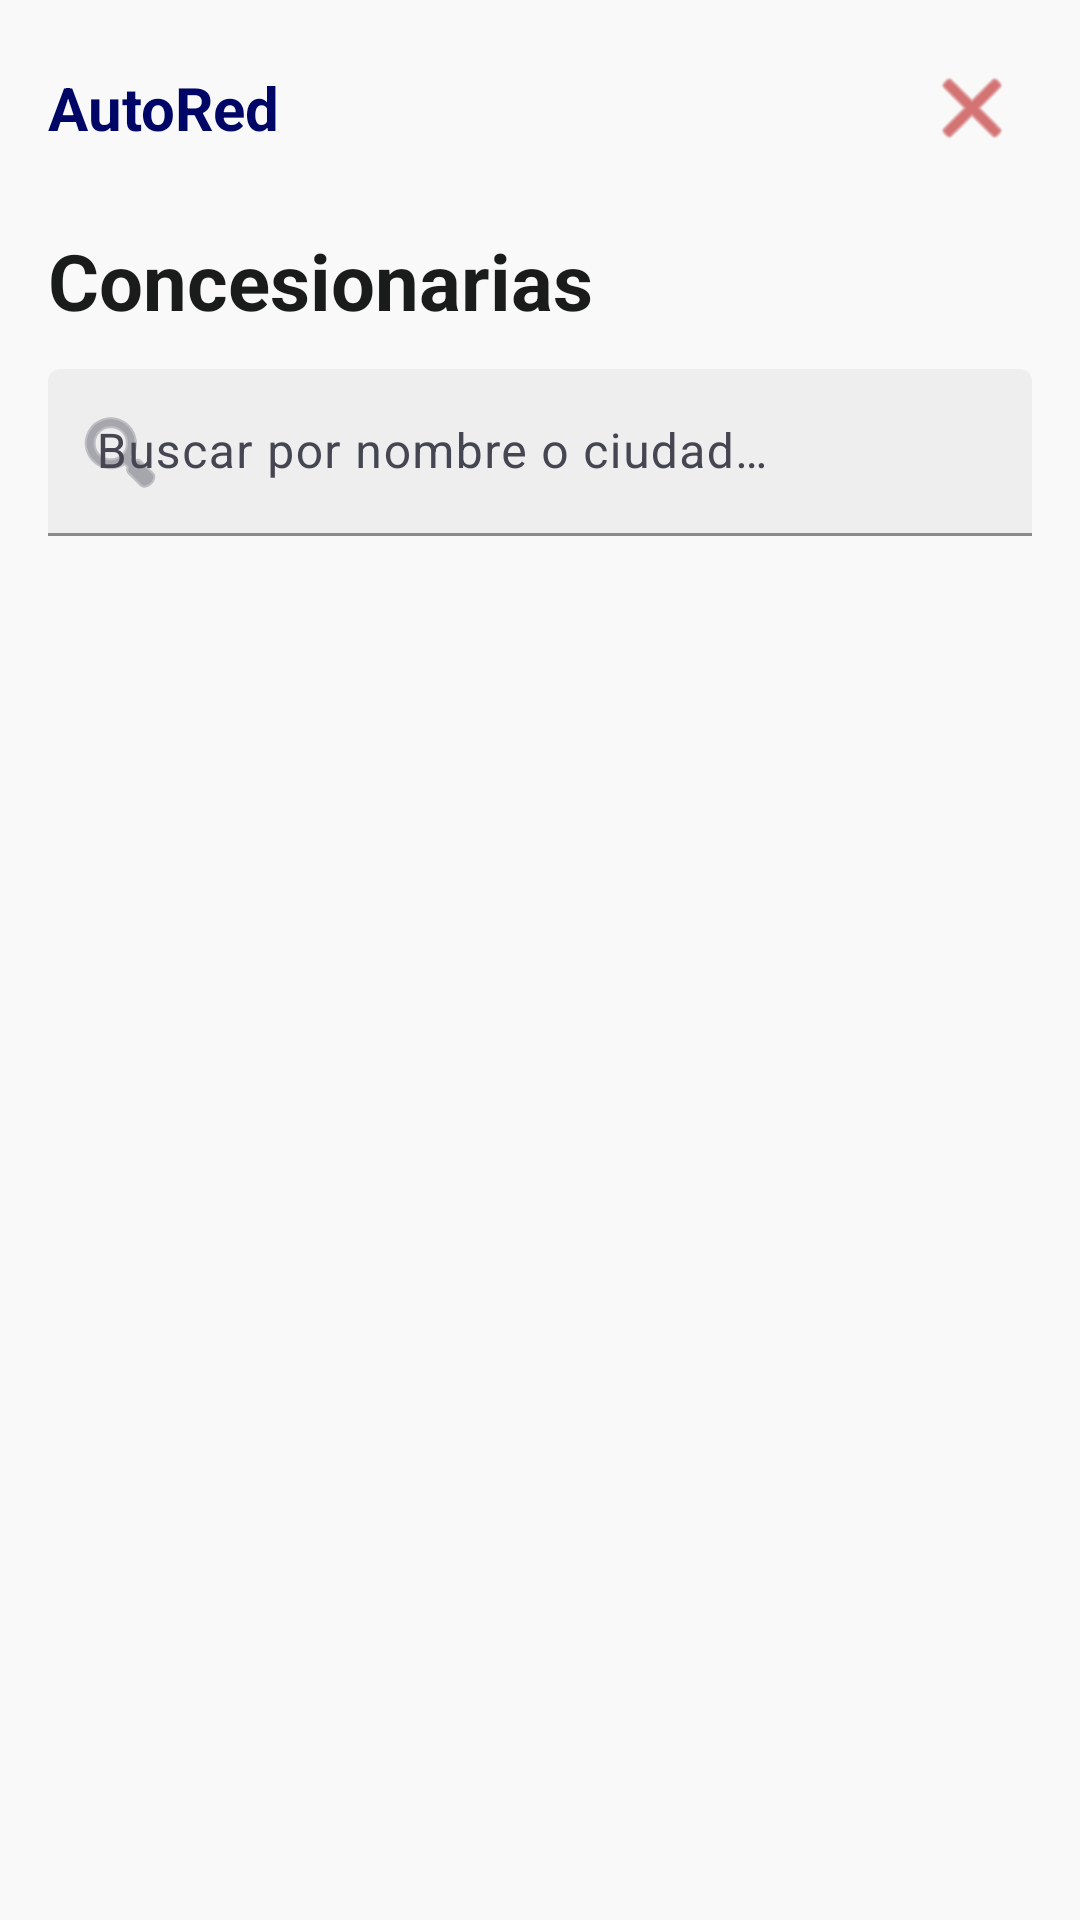

Here is an Android app screen rendered from its layout file. Give the layout XML and the strings, colors and styles it references.
<!-- AndroidManifest.xml: application theme Theme.AutoRed -->
<!-- res/layout/activity_usuario_home.xml -->
<?xml version="1.0" encoding="utf-8"?>
<LinearLayout xmlns:android="http://schemas.android.com/apk/res/android"
    xmlns:app="http://schemas.android.com/apk/res-auto"
    android:layout_width="match_parent"
    android:layout_height="match_parent"
    android:orientation="vertical"
    android:background="@color/background">

    
    <LinearLayout
        android:layout_width="match_parent"
        android:layout_height="56dp"
        android:orientation="horizontal"
        android:gravity="center_vertical"
        android:paddingStart="16dp"
        android:paddingEnd="16dp"
        android:paddingTop="16dp"
        android:background="@color/surface">

        <TextView
            android:layout_width="0dp"
            android:layout_height="wrap_content"
            android:layout_weight="1"
            android:text="@string/app_name"
            android:textColor="@color/primary"
            android:textSize="20sp"
            android:textStyle="bold" />

        <ImageButton
            android:id="@+id/btnLogout"
            android:layout_width="40dp"
            android:layout_height="40dp"
            android:background="?attr/selectableItemBackgroundBorderless"
            android:src="@android:drawable/ic_menu_close_clear_cancel"
            app:tint="@color/error"
            android:contentDescription="Cerrar sesión" />

    </LinearLayout>

    
    <LinearLayout
        android:layout_width="match_parent"
        android:layout_height="wrap_content"
        android:orientation="vertical"
        android:paddingStart="16dp"
        android:paddingEnd="16dp"
        android:paddingTop="20dp"
        android:paddingBottom="12dp">

        <TextView
            android:layout_width="wrap_content"
            android:layout_height="wrap_content"
            android:text="@string/title_concesionarias"
            android:textColor="@color/on_surface"
            android:textSize="26sp"
            android:textStyle="bold" />

        
        <com.google.android.material.textfield.TextInputLayout
            android:id="@+id/tilBuscar"
            style="@style/Widget.Material3.TextInputLayout.FilledBox"
            android:layout_width="match_parent"
            android:layout_height="wrap_content"
            android:layout_marginTop="12dp"
            android:hint="@string/hint_search_concesionarias"
            app:startIconDrawable="@android:drawable/ic_menu_search"
            app:startIconTint="@color/outline"
            app:hintTextColor="@color/outline"
            app:boxStrokeColor="@color/primary"
            app:boxBackgroundColor="@color/surface_container">

            <com.google.android.material.textfield.TextInputEditText
                android:id="@+id/etBuscar"
                android:layout_width="match_parent"
                android:layout_height="wrap_content"
                android:inputType="text"
                android:imeOptions="actionSearch" />

        </com.google.android.material.textfield.TextInputLayout>

    </LinearLayout>

    
    <androidx.recyclerview.widget.RecyclerView
        android:id="@+id/rvConcesionarias"
        android:layout_width="match_parent"
        android:layout_height="0dp"
        android:layout_weight="1"
        android:paddingStart="16dp"
        android:paddingEnd="16dp"
        android:paddingBottom="16dp"
        android:clipToPadding="false"
        app:layoutManager="androidx.recyclerview.widget.LinearLayoutManager" />

</LinearLayout>
<!-- resources referenced by this layout -->
<resources>
  <color name="background">#F9F9F9</color>
  <color name="error">#BA1A1A</color>
  <color name="on_surface">#1A1C1C</color>
  <color name="outline">#767683</color>
  <color name="primary">#000666</color>
  <color name="surface">#F9F9F9</color>
  <color name="surface_container">#EEEEEE</color>
  <string name="app_name">AutoRed</string>
  <string name="hint_search_concesionarias">Buscar por nombre o ciudad…</string>
  <string name="title_concesionarias">Concesionarias</string>
  <style name="Theme.AutoRed" parent="Theme.Material3.Light.NoActionBar">
          
          <item name="colorPrimary">@color/primary</item>
          <item name="colorOnPrimary">@color/on_primary</item>
          <item name="colorPrimaryContainer">@color/primary_container</item>
          <item name="colorOnPrimaryContainer">@color/on_primary_container</item>
  
          
          <item name="colorSecondary">@color/secondary</item>
          <item name="colorOnSecondary">@color/on_secondary</item>
          <item name="colorSecondaryContainer">@color/secondary_container</item>
          <item name="colorOnSecondaryContainer">@color/on_secondary_container</item>
  
          
          <item name="colorTertiary">@color/tertiary</item>
          <item name="colorOnTertiary">@color/on_tertiary</item>
          <item name="colorTertiaryContainer">@color/tertiary_container</item>
          <item name="colorOnTertiaryContainer">@color/on_tertiary_container</item>
  
          
          <item name="colorError">@color/error</item>
          <item name="colorOnError">@color/on_error</item>
          <item name="colorErrorContainer">@color/error_container</item>
          <item name="colorOnErrorContainer">@color/on_error_container</item>
  
          
          <item name="android:colorBackground">@color/background</item>
          <item name="colorOnBackground">@color/on_background</item>
          <item name="colorSurface">@color/surface</item>
          <item name="colorOnSurface">@color/on_surface</item>
          <item name="colorOnSurfaceVariant">@color/on_surface_variant</item>
          <item name="colorSurfaceVariant">@color/surface_variant</item>
          <item name="colorOutline">@color/outline</item>
          <item name="colorOutlineVariant">@color/outline_variant</item>
  
          
          <item name="android:windowLightStatusBar">true</item>
          <item name="android:statusBarColor">@color/surface</item>
          <item name="android:navigationBarColor">@color/surface</item>
  
          <item name="android:windowTranslucentStatus">false</item>
          <item name="android:fitsSystemWindows">true</item>
      </style>
  <color name="on_primary">#FFFFFF</color>
  <color name="primary_container">#1A237E</color>
  <color name="on_primary_container">#8690EE</color>
  <color name="secondary">#9E4200</color>
  <color name="on_secondary">#FFFFFF</color>
  <color name="secondary_container">#FB6D00</color>
  <color name="on_secondary_container">#562100</color>
  <color name="tertiary">#001944</color>
  <color name="on_tertiary">#FFFFFF</color>
  <color name="tertiary_container">#002C6E</color>
  <color name="on_tertiary_container">#6B95F3</color>
  <color name="on_error">#FFFFFF</color>
  <color name="error_container">#FFDAD6</color>
  <color name="on_error_container">#93000A</color>
  <color name="on_background">#1A1C1C</color>
  <color name="on_surface_variant">#454652</color>
  <color name="surface_variant">#E2E2E2</color>
  <color name="outline_variant">#C6C5D4</color>
</resources>
